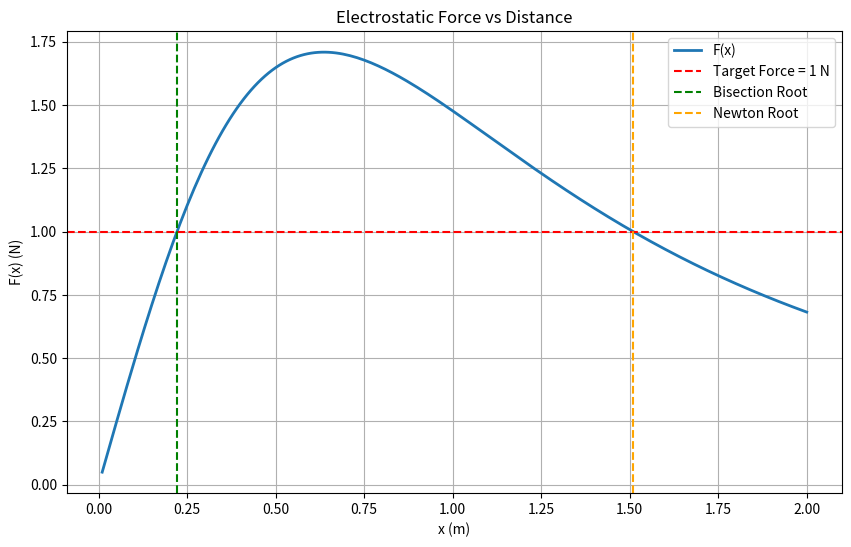

Here is the Python script that generated this plot:
# Electrostatic-Force-Numerical-Analysis
import math
import numpy as np
import matplotlib.pyplot as plt

# --- القيم الفيزيائية (مثال على مجموعة 1) ---
q = 2e-5
Q = 2e-5
a = 0.9
F_target = 1.0
eps0 = 8.85e-12

# --- دالة القوة الكهروستاتيكية ---
def F(x):
    return (1 / (4 * math.pi * eps0)) * (q * Q * x) / ((a**2 + x**2)**(3/2))

# --- f(x) = الفرق بين القوة المطلوبة والمحسوبة ---
def f(x):
    return F(x) - F_target

# --- مشتقة f(x) لطريقة نيوتن رافسون ---
def df(x):
    numerator = q * Q * ((a**2 + x**2)**(3/2)) - q * Q * x * 3 * x * (a**2 + x**2)**(1/2)
    denominator = (a**2 + x**2)**3
    return (1 / (4 * math.pi * eps0)) * (numerator / denominator)

# --- Bisection Method ---
def bisection_method(x_low, x_high, tol=1e-6, max_iter=100):
    for i in range(max_iter):
        x_mid = (x_low + x_high) / 2
        if abs(f(x_mid)) < tol:
            return x_mid, i + 1
        if f(x_low) * f(x_mid) < 0:
            x_high = x_mid
        else:
            x_low = x_mid
    return x_mid, max_iter

# --- Newton-Raphson Method ---
def newton_raphson(x0, tol=1e-6, max_iter=100):
    x = x0
    for i in range(max_iter):
        fx = f(x)
        dfx = df(x)
        if dfx == 0:
            raise ZeroDivisionError("Zero derivative encountered.")
        x_new = x - fx / dfx
        if abs(f(x_new)) < tol:
            return x_new, i + 1
        x = x_new
    return x, max_iter

# --- تشغيل الطريقتين ---
x_bisect, it_bisect = bisection_method(0.01, 2)
x_newton, it_newton = newton_raphson(1.0)

# --- طباعة النتائج ---
print(f"[Bisection] x = {x_bisect:.6f} m, iterations = {it_bisect}")
print(f"[Newton-Raphson] x = {x_newton:.6f} m, iterations = {it_newton}")

# --- رسم القوة F(x) ---
x_vals = np.linspace(0.01, 2, 200)
f_vals = [F(x) for x in x_vals]

plt.figure(figsize=(10, 6))
plt.plot(x_vals, f_vals, label="F(x)", linewidth=2)
plt.axhline(y=F_target, color='r', linestyle='--', label="Target Force = 1 N")
plt.axvline(x=x_bisect, color='green', linestyle='--', label="Bisection Root")
plt.axvline(x=x_newton, color='orange', linestyle='--', label="Newton Root")
plt.xlabel("x (m)")
plt.ylabel("F(x) (N)")
plt.title("Electrostatic Force vs Distance")
plt.grid(True)
plt.legend()
plt.show()
